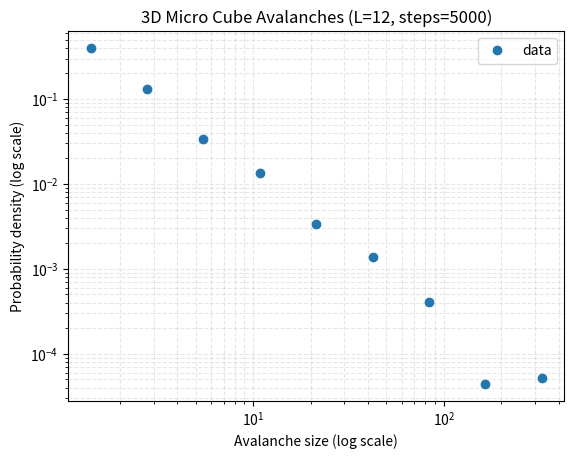

Write Python code to recreate this figure.
import numpy as np
import matplotlib.pyplot as plt

print(">>> cube_sandpile_micro_fit.py starting up...")

# ---------- PARAMETERS (3D MICRO CUBE + FIT) ----------
L = 12               # cube size: L x L x L
THRESHOLD = 6        # topple when height >= 6
BURN_IN_STEPS = 2_000
MEASURE_STEPS = 5_000
RANDOM_SEED = 123
# -----------------------------------------------------

rng = np.random.default_rng(RANDOM_SEED)

# 3D grid of "heights"
grid = np.zeros((L, L, L), dtype=np.int32)


def neighbors_3d(x, y, z, L):
    """6-neighbor topology on a 3D cube with open boundaries."""
    if x > 0:
        yield x - 1, y, z
    if x < L - 1:
        yield x + 1, y, z
    if y > 0:
        yield x, y - 1, z
    if y < L - 1:
        yield x, y + 1, z
    if z > 0:
        yield x, y, z - 1
    if z < L - 1:
        yield x, y, z + 1


def drop_grain_3d():
    """Drop one grain at a random location in the cube."""
    x = rng.integers(0, L)
    y = rng.integers(0, L)
    z = rng.integers(0, L)
    grid[x, y, z] += 1


def relax_once_3d(record_avalanche: bool = False):
    """
    Perform relaxation after a single grain drop (3D cube).
    Returns avalanche size if record_avalanche is True, otherwise None.
    """
    avalanche_size = 0
    topple_mask = grid >= THRESHOLD

    while np.any(topple_mask):
        xs, ys, zs = np.where(topple_mask)
        num_topples = len(xs)
        avalanche_size += num_topples

        # topple
        grid[xs, ys, zs] -= THRESHOLD

        # distribute to neighbors
        for cx, cy, cz in zip(xs, ys, zs):
            for nx, ny, nz in neighbors_3d(cx, cy, cz, L):
                grid[nx, ny, nz] += 1

        topple_mask = grid >= THRESHOLD

    if record_avalanche and avalanche_size > 0:
        return avalanche_size
    else:
        return None


def run_simulation_3d():
    print("Burn-in phase (3D micro cube)...", flush=True)
    for _ in range(BURN_IN_STEPS):
        drop_grain_3d()
        relax_once_3d(record_avalanche=False)

    print("Measurement phase (3D micro cube)...", flush=True)
    avalanche_sizes = []
    for _ in range(MEASURE_STEPS):
        drop_grain_3d()
        size = relax_once_3d(record_avalanche=True)
        if size is not None:
            avalanche_sizes.append(size)

    return np.array(avalanche_sizes, dtype=np.int64)


def fit_power_law(centers, hist):
    """Fit a line in log-log space to the middle of the distribution."""
    mask = hist > 0
    centers = centers[mask]
    hist = hist[mask]

    if len(centers) < 3:
        return None, None, 0

    log_x = np.log10(centers)
    log_y = np.log10(hist)

    # middle range: drop lowest & highest quartiles
    q1, q3 = np.quantile(log_x, [0.25, 0.75])
    mid_mask = (log_x >= q1) & (log_x <= q3)

    log_x_mid = log_x[mid_mask]
    log_y_mid = log_y[mid_mask]

    if len(log_x_mid) < 3:
        return None, None, 0

    a, b = np.polyfit(log_x_mid, log_y_mid, 1)
    y_pred = a * log_x_mid + b
    ss_res = np.sum((log_y_mid - y_pred) ** 2)
    ss_tot = np.sum((log_y_mid - np.mean(log_y_mid)) ** 2)
    r2 = 1 - ss_res / ss_tot if ss_tot > 0 else None

    exponent = -a
    return exponent, r2, len(log_x_mid)


def plot_log_log_with_fit(avalanche_sizes: np.ndarray):
    if avalanche_sizes.size == 0:
        print("No avalanches recorded; nothing to plot.")
        return

    avalanche_sizes = avalanche_sizes[avalanche_sizes > 0]
    min_size = avalanche_sizes.min()
    max_size = avalanche_sizes.max()

    print(f"Min avalanche size: {min_size}")
    print(f"Max avalanche size: {max_size}")
    print(f"Number of avalanches: {len(avalanche_sizes)}")

    if min_size == max_size:
        print("All avalanches the same size; no distribution to fit.")
        return

    num_bins = min(20, max(5, int(np.log10(max_size / max(min_size, 1))) * 5))
    if num_bins < 5:
        num_bins = 5

    bins = np.logspace(np.log10(min_size), np.log10(max_size), num_bins)
    hist, edges = np.histogram(avalanche_sizes, bins=bins, density=True)
    centers = np.sqrt(edges[:-1] * edges[1:])

    exponent, r2, npts = fit_power_law(centers, hist)

    if exponent is not None:
        print(f"Fitted power-law exponent (3D): {exponent:.3f}")
        print(f"R^2 over middle range: {r2:.3f} (n={npts} points)")
    else:
        print("Not enough points for a reliable fit.")

    plt.figure()
    plt.loglog(centers, hist, marker='o', linestyle='none', label="data")
    plt.xlabel("Avalanche size (log scale)")
    plt.ylabel("Probability density (log scale)")
    plt.title(f"3D Micro Cube Avalanches (L={L}, steps={MEASURE_STEPS})")
    plt.grid(True, which='both', linestyle='--', alpha=0.3)
    plt.legend()
    plt.show()


def main():
    print(">>> Entering main() [3D]", flush=True)
    avalanches = run_simulation_3d()
    print(f"Total avalanches recorded: {len(avalanches)}")
    plot_log_log_with_fit(avalanches)


if __name__ == "__main__":
    print(">>> __main__ guard triggered [3D]", flush=True)
    main()
